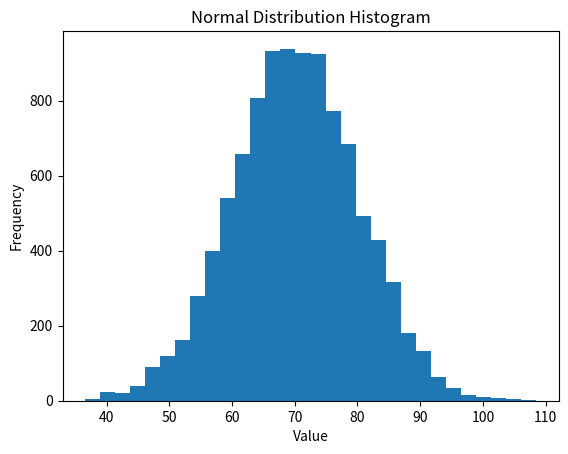

The script that saved this image:
import numpy as np
import matplotlib.pyplot as plt

# Generate random data following a normal distribution

data = np.random.normal(loc=70, scale=10, size=10000)

# Create a histogram to visualize the distribution

plt.hist(data, bins=30)

# Labels

plt.title("Normal Distribution Histogram")
plt.xlabel("Value")
plt.ylabel("Frequency")

# Show the graph
plt.show()
